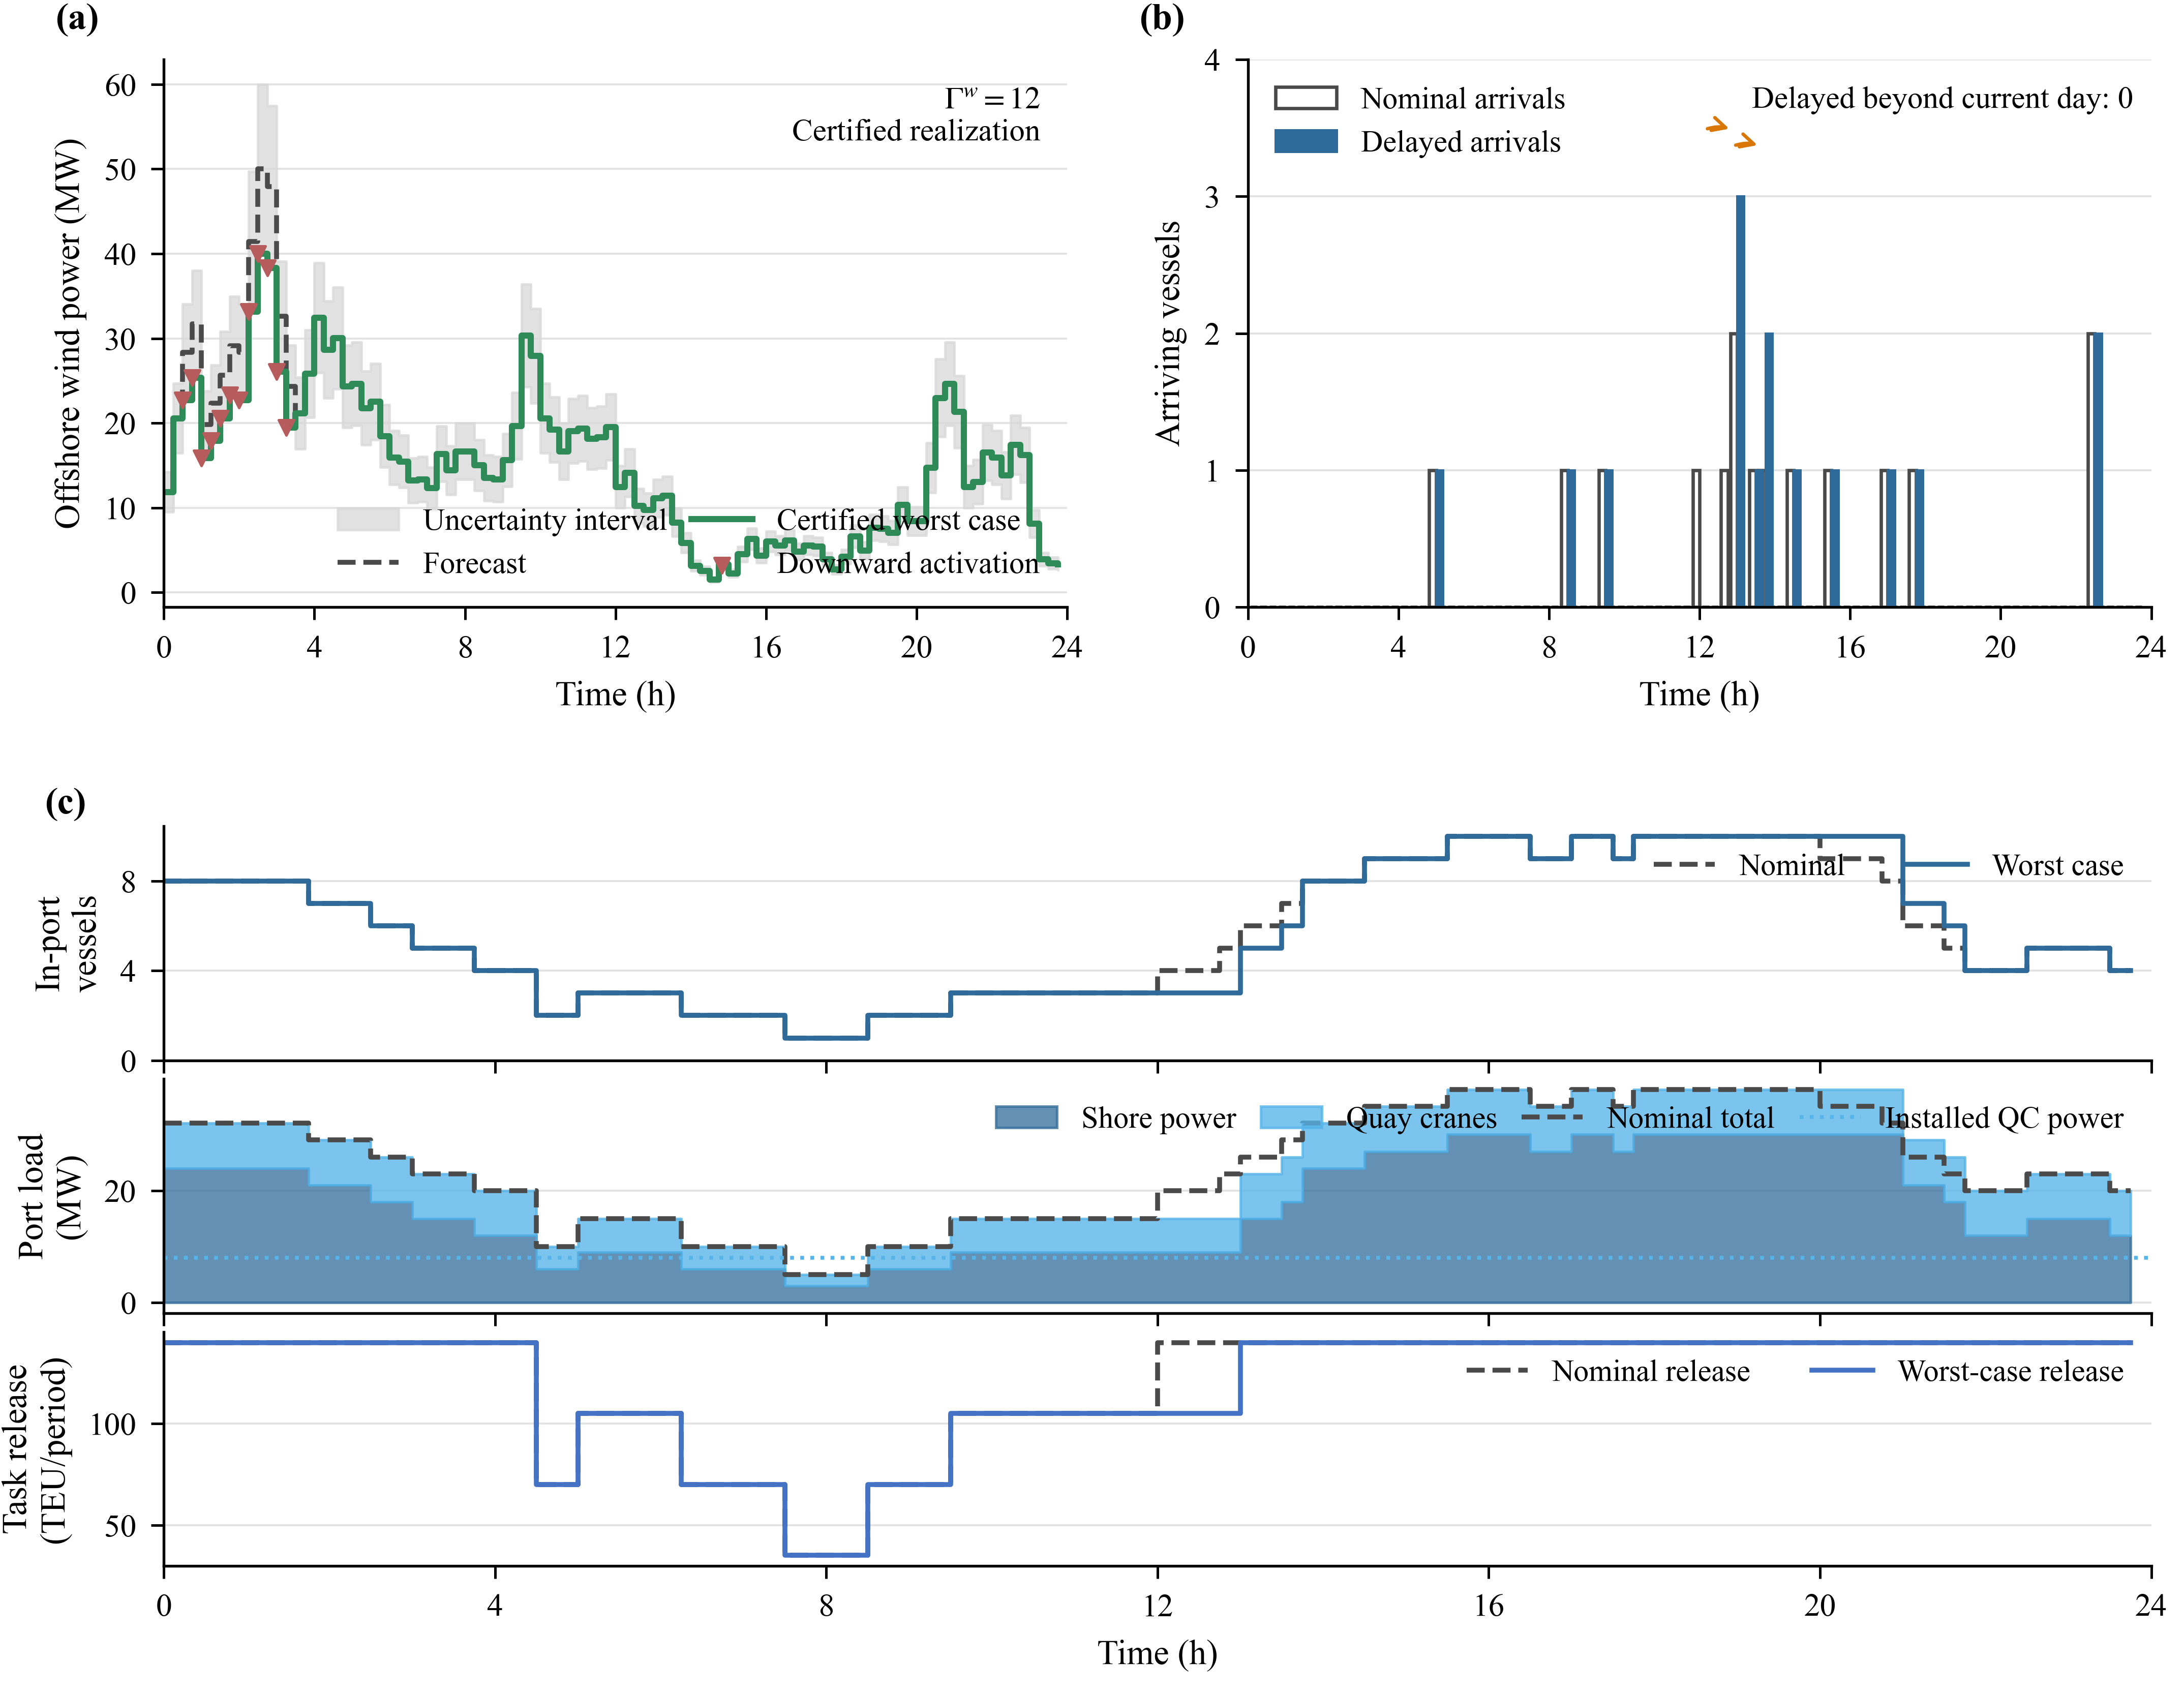

Python code for this plot:
"""Fig. 1: wind/vessel uncertainty and certified propagation."""

from __future__ import annotations

import json
from pathlib import Path

import matplotlib.pyplot as plt
import numpy as np
import pandas as pd

from .build_data import CorePlotArtifacts, INPUT_ROOT
from .data_loader import FormalRun
from .style import COLORS, clean_axes, format_time_axis, new_figure, panel_label, step


PLOT_COLUMNS = [
    "wind_nominal_mw",
    "wind_lower_mw",
    "wind_upper_mw",
    "wind_worst_mw",
    "arrival_nominal_count",
    "arrival_worst_count",
    "in_port_nominal_count",
    "in_port_worst_count",
    "shore_power_nominal_mw",
    "shore_power_worst_mw",
    "quay_crane_power_nominal_mw",
    "quay_crane_power_worst_mw",
    "task_release_nominal_teu",
    "task_release_worst_teu",
]


def build_figure(
    artifacts: CorePlotArtifacts, run: FormalRun, output_directory: str | Path
):
    flows = artifacts.flows
    time = flows["time_hour"].to_numpy(dtype=float)
    output_root = Path(output_directory)
    data_root = output_root / "data"
    data_root.mkdir(parents=True, exist_ok=True)
    plot_data = flows[["period", "time_hour", *PLOT_COLUMNS]].melt(
        id_vars=["period", "time_hour"], var_name="series", value_name="value"
    )
    plot_path = data_root / "fig01_plot_data.csv"
    delay_path = data_root / "fig01_delay_assignments.csv"
    plot_data.to_csv(plot_path, index=False)
    run.ship_delay_assignment.to_csv(delay_path, index=False)

    wind_source = json.loads(
        (INPUT_ROOT / "wind_large_port_96.json").read_text(encoding="utf-8")
    )
    ship_source = json.loads(
        (INPUT_ROOT / "ship_delay_large_port_96.json").read_text(encoding="utf-8")
    )
    figure = new_figure()
    figure.subplots_adjust(
        left=0.075, right=0.985, bottom=0.075, top=0.965, wspace=0.20, hspace=0.34
    )
    outer = figure.add_gridspec(2, 2, height_ratios=[1.0, 1.35])
    ax_wind = figure.add_subplot(outer[0, 0])
    ax_arrival = figure.add_subplot(outer[0, 1])
    propagation = outer[1, :].subgridspec(3, 1, hspace=0.08)
    ax_ship = figure.add_subplot(propagation[0, 0])
    ax_power = figure.add_subplot(propagation[1, 0], sharex=ax_ship)
    ax_task = figure.add_subplot(propagation[2, 0], sharex=ax_ship)

    ax_wind.fill_between(
        time,
        flows["wind_lower_mw"],
        flows["wind_upper_mw"],
        step="post",
        color="#D8D8D8",
        alpha=0.72,
        label="Uncertainty interval",
    )
    step(
        ax_wind,
        time,
        flows["wind_nominal_mw"],
        color=COLORS["nominal"],
        linestyle="--",
        label="Forecast",
    )
    step(
        ax_wind,
        time,
        flows["wind_worst_mw"],
        color=COLORS["wind"],
        linewidth=1.45,
        label="Certified worst case",
    )
    down = flows["wind_worst_mw"] < flows["wind_nominal_mw"] - 1e-9
    up = flows["wind_worst_mw"] > flows["wind_nominal_mw"] + 1e-9
    ax_wind.scatter(
        time[down], flows.loc[down, "wind_worst_mw"], s=13, marker="v",
        color="#B65C5C", zorder=5, label="Downward activation"
    )
    if bool(np.any(up)):
        ax_wind.scatter(
            time[up], flows.loc[up, "wind_worst_mw"], s=13, marker="^",
            color="#2F6B9A", zorder=5, label="Upward activation"
        )
    ax_wind.text(
        0.97,
        0.95,
        rf"$\Gamma^w={int(wind_source['budget'])}$" + "\nCertified realization",
        transform=ax_wind.transAxes,
        ha="right",
        va="top",
        fontsize=7.3,
    )
    ax_wind.set_ylabel("Offshore wind power (MW)")
    format_time_axis(ax_wind)
    clean_axes(ax_wind)
    panel_label(ax_wind, "(a)")
    ax_wind.legend(loc="lower right", frameon=False, ncol=2, columnspacing=0.8)

    width = 0.18
    ax_arrival.bar(
        time - width / 2,
        flows["arrival_nominal_count"],
        width=width,
        facecolor="white",
        edgecolor=COLORS["nominal"],
        linewidth=0.8,
        label="Nominal arrivals",
    )
    ax_arrival.bar(
        time + width / 2,
        flows["arrival_worst_count"],
        width=width,
        color=COLORS["shore"],
        edgecolor=COLORS["shore"],
        label="Delayed arrivals",
    )
    delayed = run.ship_delay_assignment.loc[
        run.ship_delay_assignment["delay_steps"] > 0
    ]
    y_arrow = float(
        max(flows["arrival_nominal_count"].max(), flows["arrival_worst_count"].max())
        + 0.35
    )
    for index, row in delayed.iterrows():
        source_x = float(row["nominal_source_period"]) * 0.25
        target_x = float(row["actual_arrival_period"]) * 0.25
        ax_arrival.annotate(
            "",
            xy=(target_x, y_arrow + 0.12 * (index % 2)),
            xytext=(source_x, y_arrow + 0.12 * (index % 2)),
            arrowprops={
                "arrowstyle": "->",
                "color": COLORS["c3"],
                "linewidth": 0.8,
                "connectionstyle": "arc3,rad=-0.25",
            },
        )
    beyond = int(
        round(
            run.worst_scenario[
                "ship.delayed_out_of_current_day_count"
            ].dropna().sum()
        )
    )
    ax_arrival.text(
        0.98,
        0.95,
        f"Delayed beyond current day: {beyond}",
        transform=ax_arrival.transAxes,
        ha="right",
        va="top",
        fontsize=7.3,
    )
    ax_arrival.set_ylabel("Arriving vessels")
    ymax = max(y_arrow + 0.5, 1.5)
    ax_arrival.set_ylim(0, np.ceil(ymax))
    ax_arrival.set_yticks(np.arange(0, int(np.ceil(ymax)) + 1))
    format_time_axis(ax_arrival)
    clean_axes(ax_arrival)
    panel_label(ax_arrival, "(b)")
    ax_arrival.legend(loc="upper left", frameon=False)

    step(
        ax_ship, time, flows["in_port_nominal_count"], color=COLORS["nominal"],
        linestyle="--", label="Nominal"
    )
    step(
        ax_ship, time, flows["in_port_worst_count"], color=COLORS["shore"],
        label="Worst case"
    )
    ax_ship.set_ylabel("In-port\nvessels")
    ax_ship.set_yticks(
        np.arange(0, int(np.ceil(flows["in_port_worst_count"].max())) + 2, 4)
    )
    ax_ship.legend(loc="upper right", frameon=False, ncol=2)
    format_time_axis(ax_ship, show_xlabel=False)
    clean_axes(ax_ship)
    panel_label(ax_ship, "(c)", x=-0.06, y=1.02)

    shore = flows["shore_power_worst_mw"].to_numpy(dtype=float)
    quay = flows["quay_crane_power_worst_mw"].to_numpy(dtype=float)
    ax_power.fill_between(
        time, 0.0, shore, step="post", color=COLORS["shore"], alpha=0.75,
        label="Shore power"
    )
    ax_power.fill_between(
        time, shore, shore + quay, step="post", color=COLORS["quay"], alpha=0.78,
        label="Quay cranes"
    )
    nominal_total = (
        flows["shore_power_nominal_mw"] + flows["quay_crane_power_nominal_mw"]
    )
    step(
        ax_power, time, nominal_total, color=COLORS["nominal"], linestyle="--",
        label="Nominal total"
    )
    quay_capacity = (
        float(ship_source["installed_quay_cranes"])
        * float(ship_source["quay_crane_power_kw"])
        / 1000.0
    )
    ax_power.axhline(
        quay_capacity,
        color=COLORS["quay"],
        linestyle=":",
        linewidth=0.9,
        label="Installed QC power",
    )
    ax_power.set_ylabel("Port load\n(MW)")
    ax_power.legend(loc="upper right", frameon=False, ncol=4, columnspacing=0.8)
    format_time_axis(ax_power, show_xlabel=False)
    clean_axes(ax_power)

    step(
        ax_task, time, flows["task_release_nominal_teu"], color=COLORS["nominal"],
        linestyle="--", label="Nominal release"
    )
    step(
        ax_task, time, flows["task_release_worst_teu"], color=COLORS["agv_container"],
        label="Worst-case release"
    )
    ax_task.set_ylabel("Task release\n(TEU/period)")
    ax_task.legend(loc="upper right", frameon=False, ncol=2)
    format_time_axis(ax_task)
    clean_axes(ax_task)
    return figure, (plot_path, delay_path)
